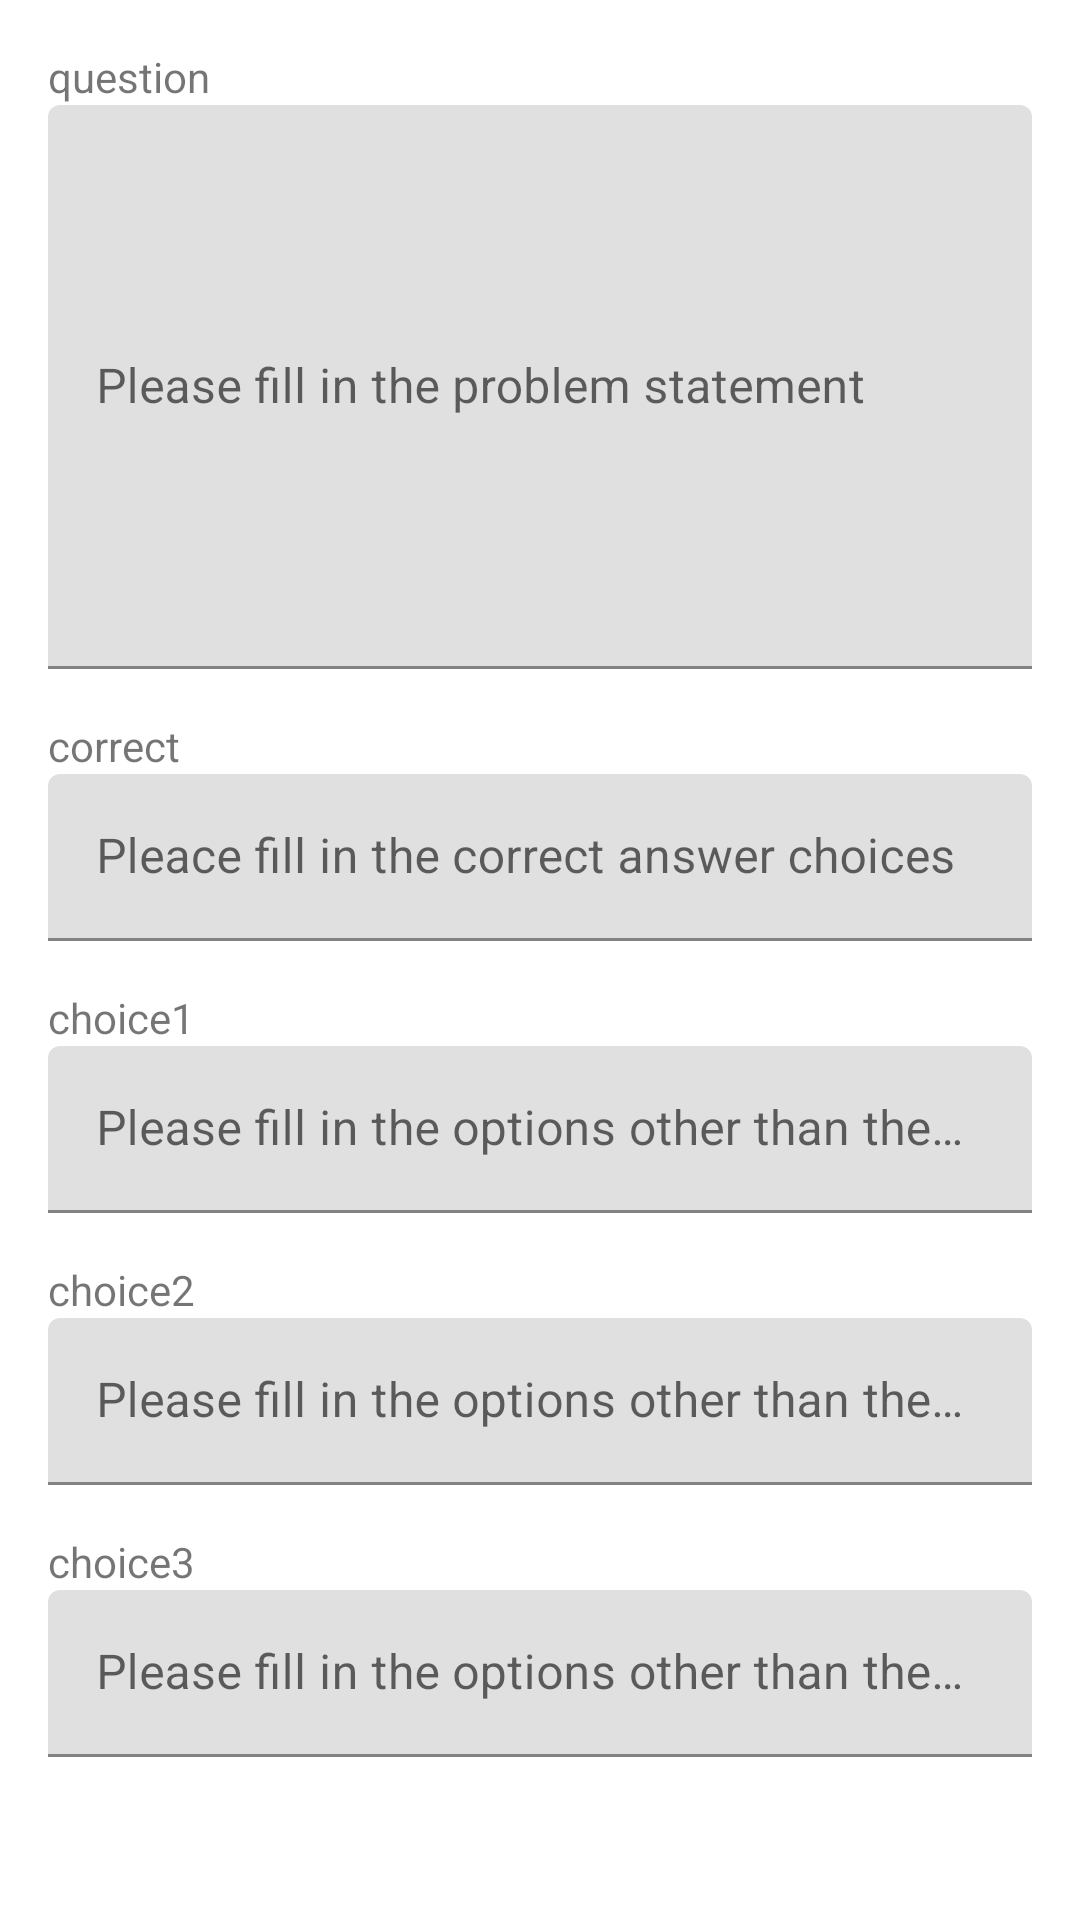

Layout XML and referenced resources for this Android screen:
<!-- AndroidManifest.xml: application theme Theme.Smart_Quiz -->
<!-- res/layout/create_dialog.xml -->
<?xml version="1.0" encoding="utf-8"?>
<ScrollView
    xmlns:android="http://schemas.android.com/apk/res/android"
    xmlns:app="http://schemas.android.com/apk/res-auto"
    xmlns:tools="http://schemas.android.com/tools"
    android:layout_height="match_parent"
    android:layout_width="match_parent">

    <androidx.constraintlayout.widget.ConstraintLayout
        android:layout_width="match_parent"
        android:layout_height="wrap_content">

        <TextView
            android:id="@+id/textView6"
            android:layout_width="wrap_content"
            android:layout_height="wrap_content"
            android:layout_marginStart="16dp"
            android:layout_marginTop="16dp"
            android:text="@string/question"
            app:layout_constraintStart_toStartOf="parent"
            app:layout_constraintTop_toTopOf="parent" />

        <androidx.constraintlayout.widget.Guideline
            android:id="@+id/guideline7"
            android:layout_width="wrap_content"
            android:layout_height="wrap_content"
            android:orientation="horizontal"
            app:layout_constraintGuide_begin="223dp" />

        <com.google.android.material.textfield.TextInputLayout
            android:id="@+id/textInputLayout"
            android:layout_width="0dp"
            android:layout_height="0dp"
            android:layout_marginEnd="16dp"
            app:layout_constraintBottom_toTopOf="@+id/guideline7"
            app:layout_constraintEnd_toEndOf="parent"
            app:layout_constraintStart_toStartOf="@+id/textView6"
            app:layout_constraintTop_toBottomOf="@+id/textView6">

            <com.google.android.material.textfield.TextInputEditText
                android:id="@+id/ed_question"
                android:layout_width="match_parent"
                android:layout_height="match_parent"
                android:hint="@string/ms_ed_question"
                android:textColorHint="@color/cardview_dark_background" />
        </com.google.android.material.textfield.TextInputLayout>

        <TextView
            android:id="@+id/textView7"
            android:layout_width="wrap_content"
            android:layout_height="wrap_content"
            android:layout_marginStart="16dp"
            android:layout_marginTop="16dp"
            android:text="@string/correct"
            app:layout_constraintStart_toStartOf="parent"
            app:layout_constraintTop_toTopOf="@+id/guideline7" />

        <com.google.android.material.textfield.TextInputLayout
            android:id="@+id/textInputLayout2"
            android:layout_width="0dp"
            android:layout_height="wrap_content"
            android:layout_marginEnd="16dp"
            app:layout_constraintEnd_toEndOf="parent"
            app:layout_constraintStart_toStartOf="@+id/textView7"
            app:layout_constraintTop_toBottomOf="@+id/textView7">

            <com.google.android.material.textfield.TextInputEditText
                android:id="@+id/ed_correct"
                android:layout_width="match_parent"
                android:layout_height="wrap_content"
                android:hint="@string/ms_ed_correct" />
        </com.google.android.material.textfield.TextInputLayout>

        <TextView
            android:id="@+id/textView8"
            android:layout_width="wrap_content"
            android:layout_height="wrap_content"
            android:layout_marginStart="16dp"
            android:layout_marginTop="16dp"
            android:text="@string/choice1"
            app:layout_constraintStart_toStartOf="parent"
            app:layout_constraintTop_toBottomOf="@+id/textInputLayout2" />

        <com.google.android.material.textfield.TextInputLayout
            android:id="@+id/textInputLayout3"
            android:layout_width="0dp"
            android:layout_height="wrap_content"
            android:layout_marginEnd="16dp"
            app:layout_constraintEnd_toEndOf="parent"
            app:layout_constraintStart_toStartOf="@+id/textView8"
            app:layout_constraintTop_toBottomOf="@+id/textView8">

            <com.google.android.material.textfield.TextInputEditText
                android:id="@+id/ed_choice1"
                android:layout_width="match_parent"
                android:layout_height="wrap_content"
                android:hint="@string/ms_ed_choice" />
        </com.google.android.material.textfield.TextInputLayout>

        <TextView
            android:id="@+id/textView9"
            android:layout_width="wrap_content"
            android:layout_height="wrap_content"
            android:layout_marginStart="16dp"
            android:layout_marginTop="16dp"
            android:text="@string/choice2"
            app:layout_constraintStart_toStartOf="parent"
            app:layout_constraintTop_toBottomOf="@+id/textInputLayout3" />

        <com.google.android.material.textfield.TextInputLayout
            android:id="@+id/textInputLayout4"
            android:layout_width="0dp"
            android:layout_height="wrap_content"
            android:layout_marginEnd="16dp"
            app:layout_constraintEnd_toEndOf="parent"
            app:layout_constraintStart_toStartOf="@+id/textView9"
            app:layout_constraintTop_toBottomOf="@+id/textView9">

            <com.google.android.material.textfield.TextInputEditText
                android:id="@+id/ed_choice2"
                android:layout_width="match_parent"
                android:layout_height="wrap_content"
                android:hint="@string/ms_ed_choice" />
        </com.google.android.material.textfield.TextInputLayout>

        <TextView
            android:id="@+id/textView10"
            android:layout_width="wrap_content"
            android:layout_height="wrap_content"
            android:layout_marginStart="16dp"
            android:layout_marginTop="16dp"
            android:text="@string/choice3"
            app:layout_constraintStart_toStartOf="parent"
            app:layout_constraintTop_toBottomOf="@+id/textInputLayout4" />

        <com.google.android.material.textfield.TextInputLayout
            android:layout_width="0dp"
            android:layout_height="wrap_content"
            android:layout_marginEnd="16dp"
            app:layout_constraintEnd_toEndOf="parent"
            app:layout_constraintStart_toStartOf="@+id/textView10"
            app:layout_constraintTop_toBottomOf="@+id/textView10">

            <com.google.android.material.textfield.TextInputEditText
                android:id="@+id/ed_choice3"
                android:layout_width="match_parent"
                android:layout_height="wrap_content"
                android:hint="@string/ms_ed_choice" />
        </com.google.android.material.textfield.TextInputLayout>

    </androidx.constraintlayout.widget.ConstraintLayout>

</ScrollView>
<!-- resources referenced by this layout -->
<resources>
  <string name="choice1">choice1</string>
  <string name="choice2">choice2</string>
  <string name="choice3">choice3</string>
  <string name="correct">correct</string>
  <string name="ms_ed_choice">Please fill in the options other than the correct answer</string>
  <string name="ms_ed_correct">Pleace fill in the correct answer choices</string>
  <string name="ms_ed_question">Please fill in the problem statement</string>
  <string name="question">question</string>
  <style name="Theme.Smart_Quiz" parent="Theme.MaterialComponents.DayNight.NoActionBar">
          
          <item name="colorPrimary">@color/purple_500</item>
          <item name="colorPrimaryVariant">@color/purple_700</item>
          <item name="colorOnPrimary">@color/white</item>
          
          <item name="colorSecondary">@color/teal_200</item>
          <item name="colorSecondaryVariant">@color/teal_700</item>
          <item name="colorOnSecondary">@color/black</item>
          
          <item name="android:statusBarColor">?attr/colorPrimaryVariant</item>
          
      </style>
  <!-- not gathered from this repository: default colours our renderer supplied (Android Studio template values) -->
  <color name="purple_500">#FF6200EE</color>
  <color name="purple_700">#FF3700B3</color>
  <color name="teal_200">#FF03DAC5</color>
  <color name="teal_700">#FF018786</color>
  <color name="black">#FF000000</color>
  <color name="white">#FFFFFFFF</color>
</resources>
